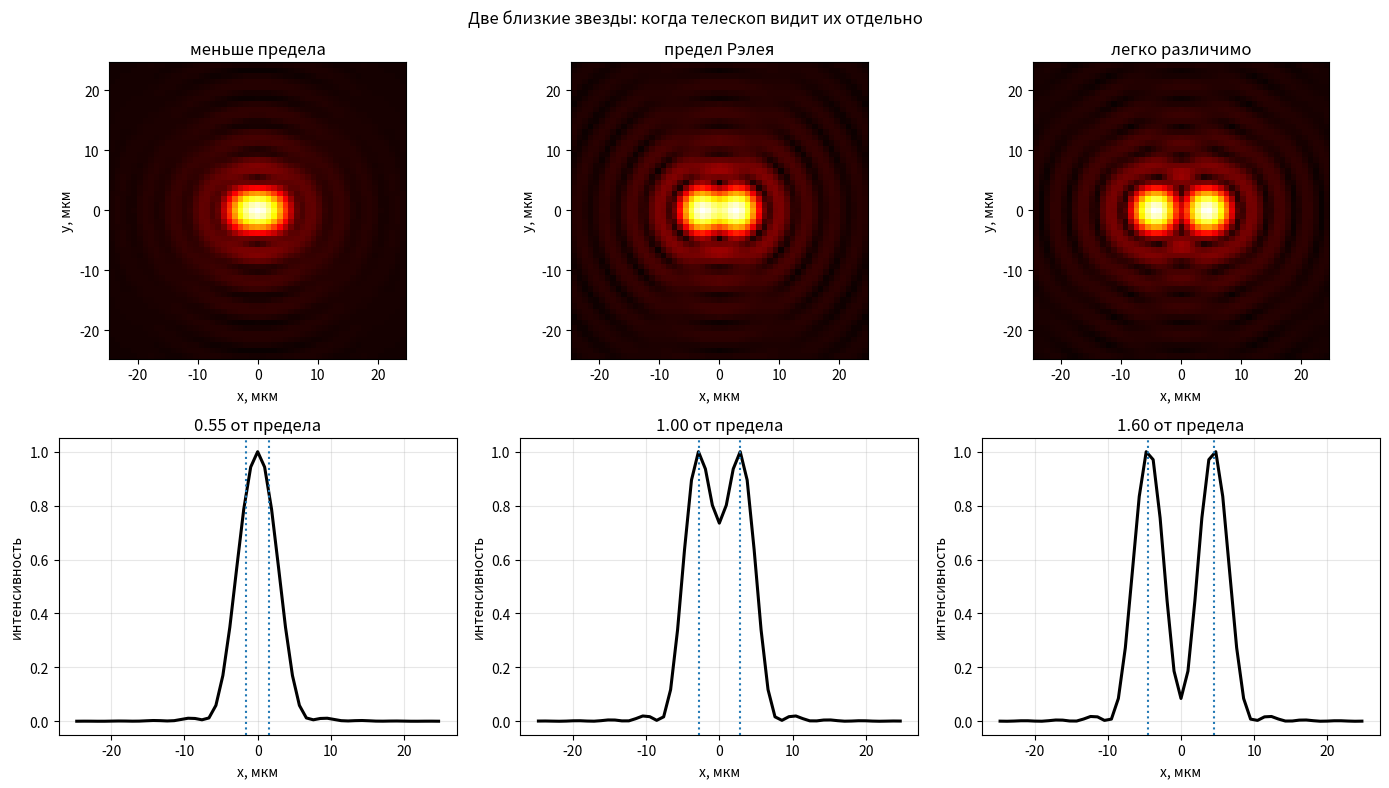

The matplotlib source for this figure:
from __future__ import annotations

import numpy as np
import matplotlib.pyplot as plt


def make_pupil_grid(window_size: float, samples: int) -> tuple[np.ndarray, np.ndarray, float]:
    dx = window_size / samples
    x = (np.arange(samples) - samples // 2) * dx
    X, Y = np.meshgrid(x, x)
    return X, Y, dx


def circular_pupil(X: np.ndarray, Y: np.ndarray, aperture_diameter: float) -> np.ndarray:
    radius = aperture_diameter / 2.0
    return (X**2 + Y**2 <= radius**2).astype(np.complex128)


def focal_plane_from_angle(
    X: np.ndarray,
    Y: np.ndarray,
    dx: float,
    wavelength: float,
    focal_length: float,
    aperture_diameter: float,
    source_angle: float,
    pad_factor: int = 4,
) -> tuple[np.ndarray, np.ndarray]:
    k = 2.0 * np.pi / wavelength
    pupil = circular_pupil(X, Y, aperture_diameter)
    tilted_wave = np.exp(-1j * k * source_angle * X)
    field_at_pupil = pupil * tilted_wave

    samples = field_at_pupil.shape[0]
    padded_samples = samples * pad_factor
    pad_before = (padded_samples - samples) // 2
    pad_after = padded_samples - samples - pad_before
    padded = np.pad(field_at_pupil, ((pad_before, pad_after), (pad_before, pad_after)))

    spectrum = np.fft.fftshift(np.fft.fft2(np.fft.ifftshift(padded)))
    intensity = np.abs(spectrum) ** 2
    intensity /= np.max(intensity)

    spatial_frequency = np.fft.fftshift(np.fft.fftfreq(padded_samples, d=dx))
    image_x = wavelength * focal_length * spatial_frequency
    return image_x, intensity


def two_star_image(
    X: np.ndarray,
    Y: np.ndarray,
    dx: float,
    wavelength: float,
    focal_length: float,
    aperture_diameter: float,
    angular_separation: float,
) -> tuple[np.ndarray, np.ndarray]:
    image_x, left = focal_plane_from_angle(
        X,
        Y,
        dx,
        wavelength,
        focal_length,
        aperture_diameter,
        -angular_separation / 2.0,
    )
    _, right = focal_plane_from_angle(
        X,
        Y,
        dx,
        wavelength,
        focal_length,
        aperture_diameter,
        angular_separation / 2.0,
    )
    intensity = left + right
    intensity /= np.max(intensity)
    return image_x, intensity


def main() -> None:
    wavelength = 532e-9
    focal_length = 600e-3
    aperture_diameter = 70e-3
    samples = 512
    pupil_window = 1.2 * aperture_diameter

    X, Y, dx = make_pupil_grid(pupil_window, samples)

    rayleigh_angle = 1.22 * wavelength / aperture_diameter
    rayleigh_image_separation = focal_length * rayleigh_angle
    separations = [0.55 * rayleigh_angle, rayleigh_angle, 1.6 * rayleigh_angle]
    labels = ["меньше предела", "предел Рэлея", "легко различимо"]

    print("--- Разрешение телескопа ---")
    print(f"Длина волны: {wavelength * 1e9:.0f} нм")
    print(f"Диаметр объектива: {aperture_diameter * 1e3:.1f} мм")
    print(f"Фокусное расстояние: {focal_length * 1e3:.1f} мм")
    print(f"Угловой предел Рэлея: {rayleigh_angle * 206265:.2f} угл. секунд")
    print(f"Расстояние между пятнами в фокальной плоскости на пределе: {rayleigh_image_separation * 1e6:.2f} мкм")

    fig, axes = plt.subplots(2, 3, figsize=(14, 8))
    crop_radius = 25e-6

    for index, (separation, label) in enumerate(zip(separations, labels)):
        image_x, intensity = two_star_image(
            X,
            Y,
            dx,
            wavelength,
            focal_length,
            aperture_diameter,
            separation,
        )
        crop = np.abs(image_x) <= crop_radius
        cropped = intensity[np.ix_(crop, crop)]
        cropped_x = image_x[crop]
        center_line = cropped[cropped.shape[0] // 2, :]

        axes[0, index].imshow(
            cropped**0.45,
            extent=(cropped_x[0] * 1e6, cropped_x[-1] * 1e6, cropped_x[0] * 1e6, cropped_x[-1] * 1e6),
            cmap="hot",
        )
        axes[0, index].set_title(label)
        axes[0, index].set_xlabel("x, мкм")
        axes[0, index].set_ylabel("y, мкм")

        axes[1, index].plot(cropped_x * 1e6, center_line, color="black", linewidth=2.2)
        axes[1, index].axvline(-focal_length * separation * 0.5 * 1e6, color="tab:blue", linestyle=":")
        axes[1, index].axvline(focal_length * separation * 0.5 * 1e6, color="tab:blue", linestyle=":")
        axes[1, index].set_title(f"{separation / rayleigh_angle:.2f} от предела")
        axes[1, index].set_xlabel("x, мкм")
        axes[1, index].set_ylabel("интенсивность")
        axes[1, index].grid(alpha=0.3)

    fig.suptitle("Две близкие звезды: когда телескоп видит их отдельно")
    fig.tight_layout()
    plt.show()


if __name__ == "__main__":
    main()
